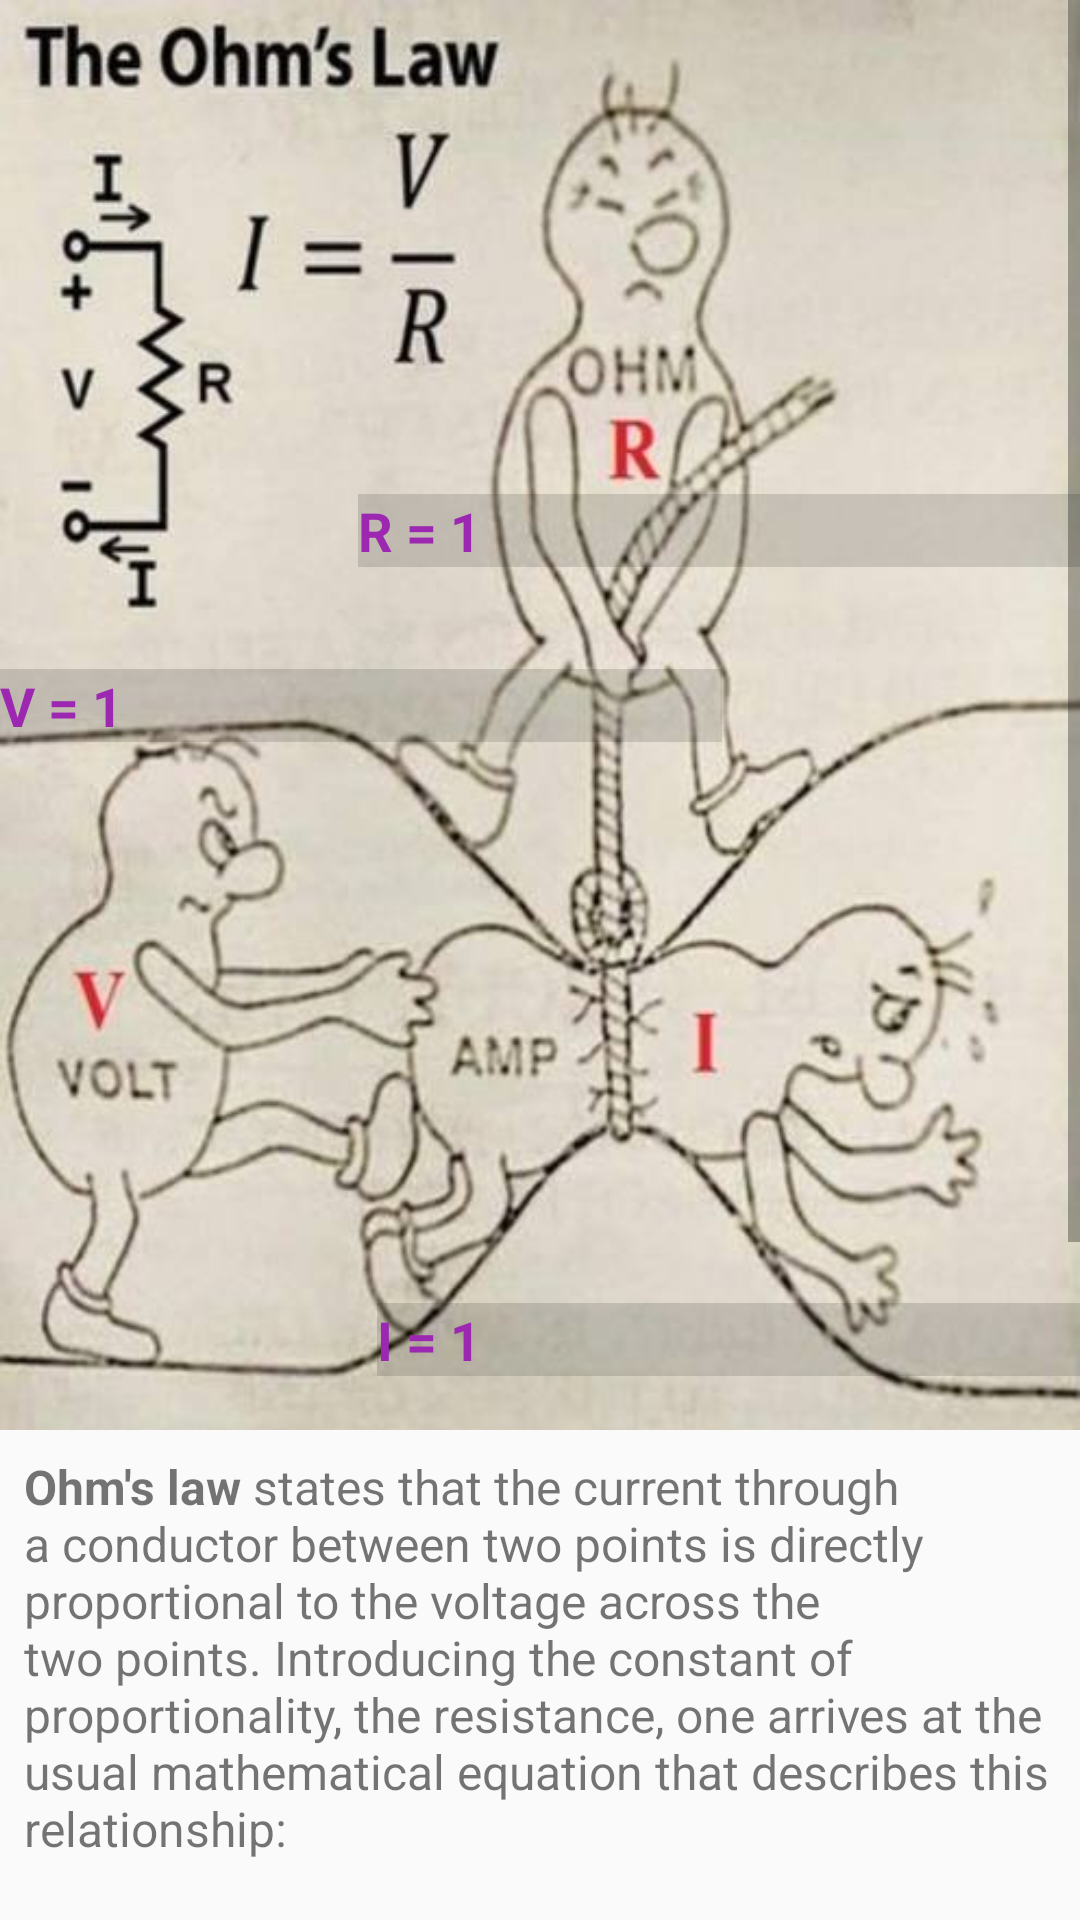

Here is an Android app screen rendered from its layout file. Give the layout XML and the strings, colors and styles it references.
<!-- AndroidManifest.xml: application theme AppTheme -->
<!-- res/layout/activity_the_ohms_law.xml -->
<?xml version="1.0" encoding="utf-8"?>
<ScrollView xmlns:android="http://schemas.android.com/apk/res/android"
    xmlns:tools="http://schemas.android.com/tools"

    android:layout_width="match_parent"

    android:layout_height="wrap_content"
    tools:context="com.example.android.fivethings.TheOhmsLaw">

    <RelativeLayout
        android:layout_width="match_parent"
        android:layout_height="wrap_content">

        <ImageView
            android:id="@+id/imageView"
            android:layout_width="match_parent"
            android:layout_height="wrap_content"
            android:adjustViewBounds="true"
            android:src="@drawable/ohmlaw"
            />

        <TextView
            android:id="@+id/textView"
            android:layout_width="match_parent"
            android:layout_height="wrap_content"
            android:layout_below="@id/imageView"
            android:layout_margin="8dp"
            android:autoLink="web"
            android:text="@string/ohm_law_description"
            android:textSize="16sp" />

        <EditText
            android:id="@+id/editText"
            style="@style/InputFields"
            android:layout_alignParentTop="true"
            android:layout_marginTop="223dp"
            android:layout_toRightOf="@+id/textView2"
            android:ems="10"
            android:hint="Voltage"
            android:inputType="numberDecimal"
            android:text="1"
            android:numeric="decimal" />

        <TextView
            android:id="@+id/textView2"
            style="@style/InputFields"
            android:layout_alignParentLeft="true"
            android:layout_alignParentStart="true"
            android:layout_alignTop="@+id/editText"
            android:text="V = " />

        <TextView
            android:id="@+id/textView3"
            style="@style/InputFields"
            android:layout_alignEnd="@+id/textView4"
            android:layout_alignRight="@+id/textView4"
            android:layout_alignTop="@+id/editText2"
            android:text="R = " />

        <EditText
            android:id="@+id/editText2"
            style="@style/InputFields"
            android:layout_above="@+id/textView2"
            android:layout_alignParentEnd="true"
            android:layout_alignParentRight="true"
            android:layout_marginBottom="34dp"
            android:ems="10"
            android:hint="Resistance"
            android:inputType="numberDecimal"
            android:text="1"
            android:numeric="decimal" />

        <TextView
            android:id="@+id/textView4"
            style="@style/InputFields"
            android:text="I = "
            android:layout_alignBottom="@+id/imageView"
            android:layout_toLeftOf="@+id/editText3"
            android:layout_toStartOf="@+id/editText3"
            android:layout_marginBottom="18dp" />

        <EditText
            android:id="@+id/editText3"
            style="@style/InputFields"
            android:ems="10"
            android:hint="Current"
            android:inputType="numberDecimal"
            android:text="1"
            android:layout_alignTop="@+id/textView4"
            android:layout_alignParentRight="true"
            android:layout_alignParentEnd="true"
            android:numeric="decimal" />

    </RelativeLayout>
</ScrollView>
<!-- resources referenced by this layout -->
<resources>
  <!-- drawable ohmlaw: jpg bitmap (drawable, 35149 bytes) -->
  <string name="ohm_law_description"><b>Ohm\'s law</b> states that the current through a conductor between two points is directly proportional to the voltage across the two points. Introducing the constant of proportionality, the resistance, one arrives at the usual mathematical equation that describes this relationship:\n
          \n<b>I = V/R</b>,
          \n\nwhere <b><i>I</i></b> is the current through the conductor in units of amperes, <b><i>V</i></b> is the voltage measured across the conductor in units of volts, and <b><i>R</i></b> is the resistance of the conductor in units of ohms. More specifically, Ohm\'s law states that the R in this relation is constant, independent of the current.
          \nThe law was named after the German physicist Georg Ohm, who, in a treatise published in 1827, described measurements of applied voltage and current through simple electrical circuits containing various lengths of wire. He presented a slightly more complex equation than the one above to explain his experimental results. The above equation is the modern form of Ohm\'s law.
      </string>
  <style name="InputFields">
          
          <item name="android:textSize">18sp</item>
          <item name="android:background">#22000000</item>
          <item name="android:layout_width">wrap_content</item>
          <item name="android:textColor">#9c27b0</item>
          <item name="android:textStyle">bold</item>
          <item name="android:layout_height">wrap_content</item>
          <item name="android:selectAllOnFocus">true</item>
      </style>
  <style name="AppTheme" parent="Theme.AppCompat.Light.DarkActionBar">
          
          <item name="colorPrimary">#607d8b</item>
          <item name="colorPrimaryDark">#455a64</item>
          <item name="colorAccent">#9e9e9e</item>
      </style>
</resources>
